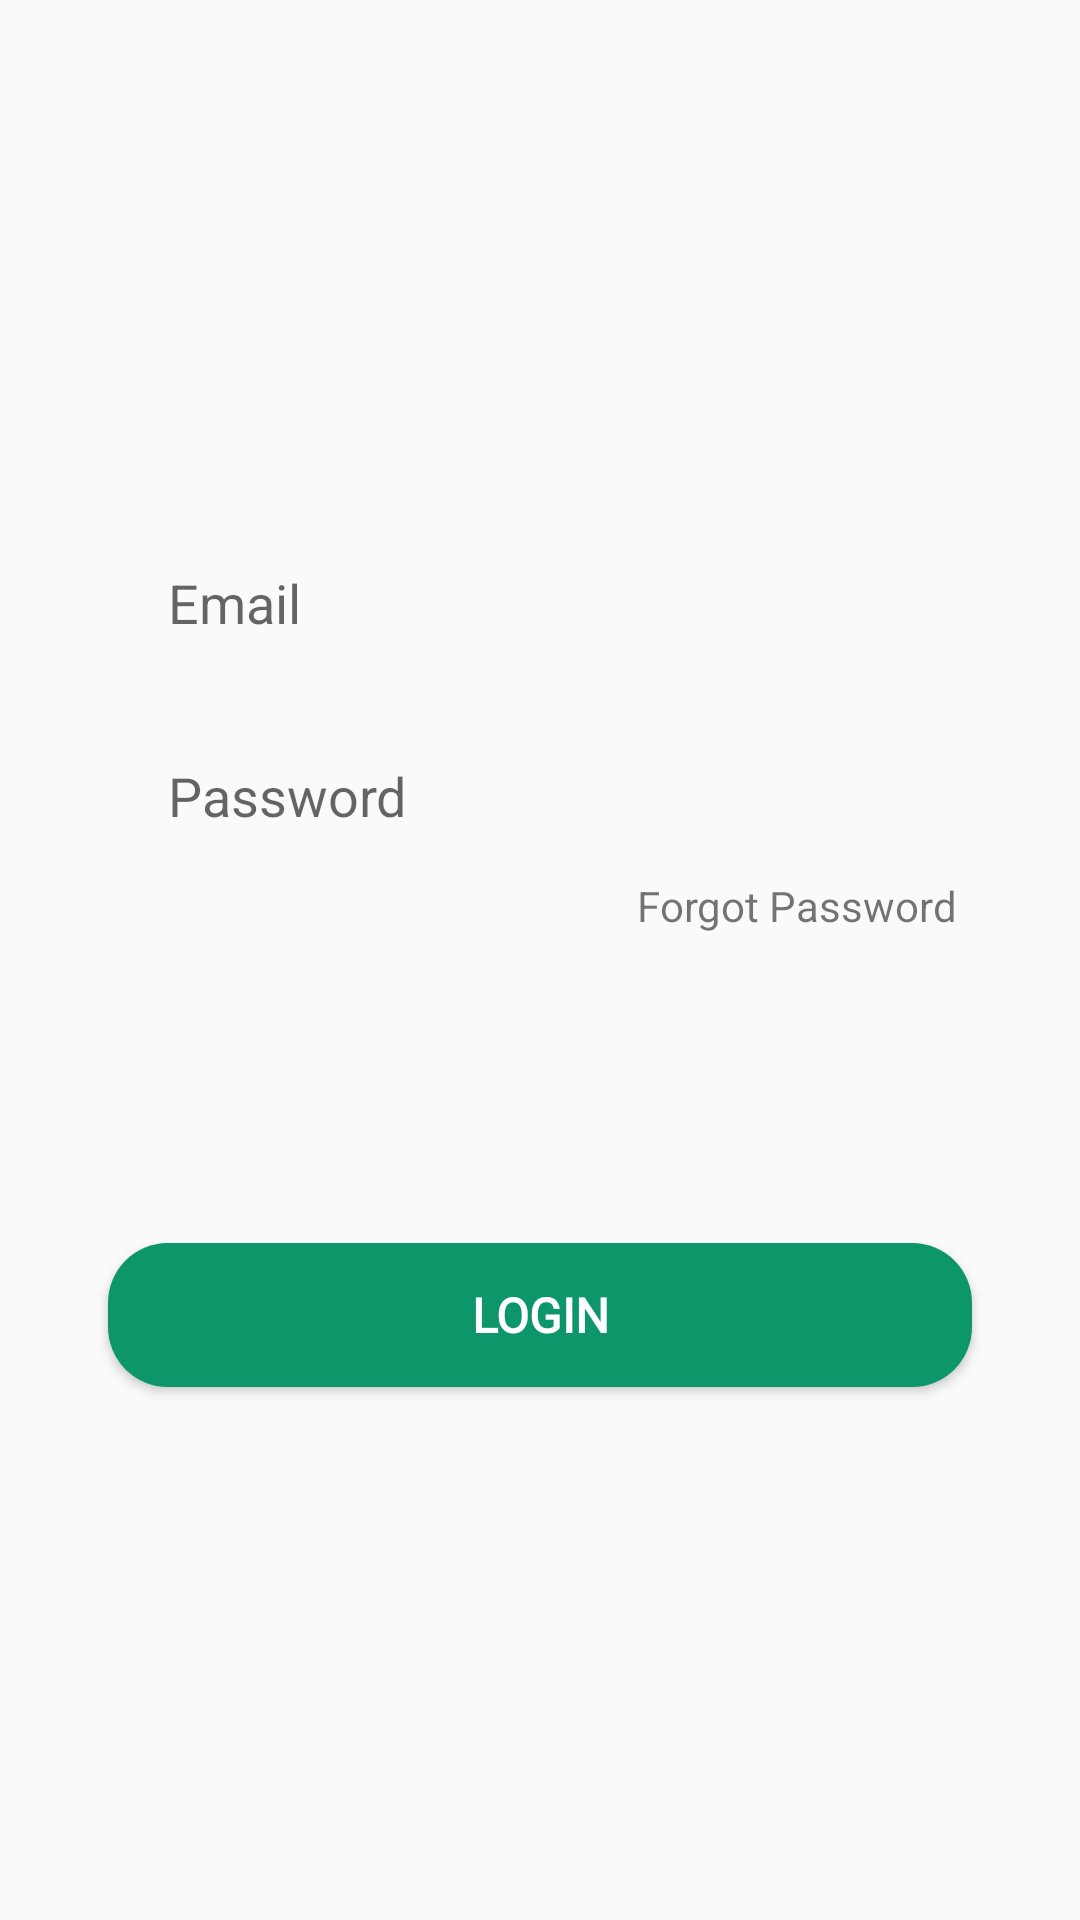

Reconstruct the res/layout file that produces this screen, plus the resources it refers to.
<!-- AndroidManifest.xml: application theme AppTheme -->
<!-- res/layout/login_tab_fragment.xml -->
<?xml version="1.0" encoding="utf-8"?>
<androidx.constraintlayout.widget.ConstraintLayout
    xmlns:android="http://schemas.android.com/apk/res/android"
    xmlns:app="http://schemas.android.com/apk/res-auto"
    xmlns:tools="http://schemas.android.com/tools"
    android:layout_width="match_parent"
    android:layout_height="match_parent">

    <EditText
        android:id="@+id/email"
        android:layout_width="0dp"
        android:layout_height="wrap_content"
        app:layout_constraintWidth_percent=".8"
        app:layout_constraintVertical_bias=".3"
        app:layout_constraintHorizontal_bias=".5"
        android:hint="Email"
        android:background="@drawable/edit_text_bg"
        android:paddingLeft="20dp"
        android:paddingTop="10dp"
        android:paddingBottom="10dp"
        app:layout_constraintBottom_toBottomOf="parent"
        app:layout_constraintEnd_toEndOf="parent"
        app:layout_constraintStart_toStartOf="parent"
        app:layout_constraintTop_toTopOf="parent" />

    <EditText
        android:id="@+id/pass"
        android:layout_width="0dp"
        android:layout_height="wrap_content"
        android:hint="Password"
        android:inputType="textPassword"
        android:background="@drawable/edit_text_bg"
        android:paddingBottom="10dp"
        android:paddingLeft="20dp"
        android:paddingTop="10dp"
        app:layout_constraintBottom_toBottomOf="parent"
        app:layout_constraintEnd_toEndOf="parent"
        app:layout_constraintHorizontal_bias=".5"
        app:layout_constraintStart_toStartOf="parent"
        app:layout_constraintTop_toBottomOf="@+id/email"
        app:layout_constraintVertical_bias="0"
        android:layout_marginTop="20dp"
        app:layout_constraintWidth_percent=".8" />

    <Button
        android:id="@+id/login"
        android:layout_width="0dp"
        android:layout_height="wrap_content"
        android:background="@drawable/button_bg"
        android:fontFamily="@font/architects_daughter"
        android:text="Login"
        android:textColor="@color/white"
        android:textSize="16sp"
        android:textStyle="bold"
        app:layout_constraintBottom_toBottomOf="parent"
        app:layout_constraintEnd_toEndOf="parent"
        app:layout_constraintStart_toStartOf="parent"
        app:layout_constraintTop_toTopOf="parent"
        app:layout_constraintVertical_bias=".7"
        app:layout_constraintWidth_percent=".8" />

    <TextView
        android:id="@+id/forgotpass"
        android:layout_width="wrap_content"
        android:layout_height="wrap_content"
        android:text="Forgot Password"
        app:layout_constraintVertical_bias="0"
        app:layout_constraintHorizontal_bias="1"
        android:layout_marginTop="5dp"
        android:layout_marginRight="5dp"
        app:layout_constraintBottom_toBottomOf="parent"
        app:layout_constraintEnd_toEndOf="@+id/pass"
        app:layout_constraintStart_toStartOf="parent"
        app:layout_constraintTop_toBottomOf="@+id/pass" />

    <ProgressBar
        android:id="@+id/progressBar"
        android:layout_width="wrap_content"
        android:layout_height="wrap_content"
        android:layout_centerInParent="true"
        android:visibility="gone"

        app:layout_constraintBottom_toBottomOf="parent"
        app:layout_constraintEnd_toEndOf="parent"
        app:layout_constraintStart_toStartOf="parent"
        app:layout_constraintTop_toTopOf="parent"
        tools:ignore="MissingConstraints" />

</androidx.constraintlayout.widget.ConstraintLayout>
<!-- resources referenced by this layout -->
<resources>
  <color name="white">#FFFFFF</color>
  <!-- drawable button_bg (drawable) -->
  <?xml version="1.0" encoding="utf-8"?>
  <shape xmlns:android="http://schemas.android.com/apk/res/android">
  
      <corners android:radius="20dp"/>
  
      <solid android:color="@color/appcolor"/>
  
  </shape>
  <style name="AppTheme" parent="Theme.AppCompat.Light.NoActionBar">
          
  
          <item name="colorPrimary">@color/appcolor</item>
          <item name="colorPrimaryDark">@color/appcolor</item>
          <item name="colorAccent">@color/appcolor</item>
      </style>
  <color name="appcolor">#0C966A</color>
</resources>
